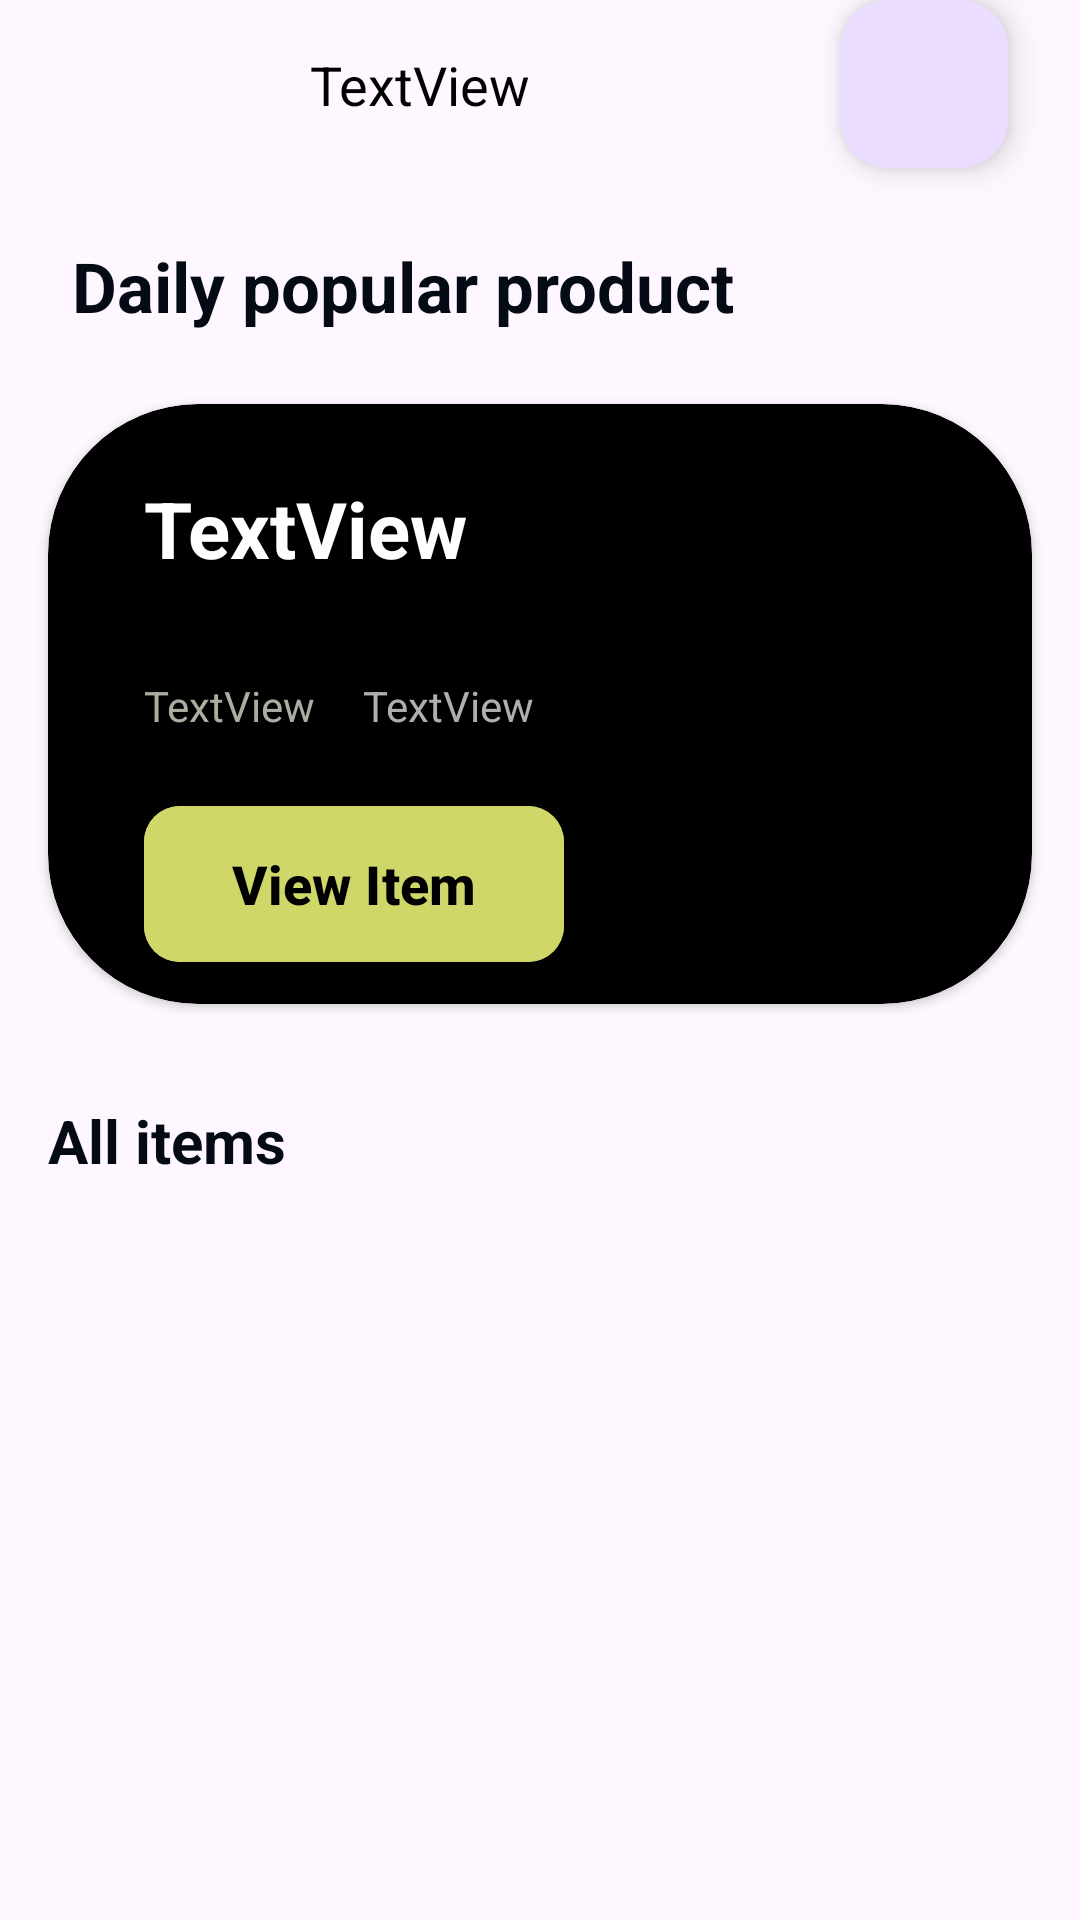

The Android layout XML behind this screen, and the referenced resources:
<!-- AndroidManifest.xml: application theme Theme.OlchaShop -->
<!-- res/layout/fragment_home.xml -->
<?xml version="1.0" encoding="utf-8"?>
<androidx.constraintlayout.widget.ConstraintLayout xmlns:android="http://schemas.android.com/apk/res/android"
    xmlns:app="http://schemas.android.com/apk/res-auto"
    xmlns:tools="http://schemas.android.com/tools"
    android:layout_width="match_parent"
    android:layout_height="match_parent"
    android:id="@+id/home_frg"
    tools:context=".ui.HomeFragment">

    <ScrollView
        android:layout_width="match_parent"
        android:layout_height="0dp"
        android:layout_marginTop="24dp"
        app:layout_constraintBottom_toBottomOf="parent"
        app:layout_constraintEnd_toEndOf="parent"
        app:layout_constraintStart_toStartOf="parent"
        app:layout_constraintTop_toBottomOf="@+id/search">

        <androidx.constraintlayout.widget.ConstraintLayout
            android:layout_width="match_parent"
            android:layout_height="match_parent">

            <androidx.cardview.widget.CardView
                android:id="@+id/popular_product_rv"
                android:layout_width="match_parent"
                android:layout_height="200dp"
                android:layout_marginHorizontal="16dp"
                android:layout_marginTop="24dp"
                android:backgroundTint="@color/black"
                app:cardCornerRadius="50dp"
                app:layout_constraintEnd_toEndOf="parent"
                app:layout_constraintStart_toStartOf="parent"
                app:layout_constraintTop_toBottomOf="@id/textView">

                <androidx.constraintlayout.widget.ConstraintLayout
                    android:layout_width="match_parent"
                    android:layout_height="match_parent">


                    <ImageView
                        android:id="@+id/popular_product_img"
                        android:layout_width="120dp"
                        android:layout_height="match_parent"
                        android:layout_marginEnd="24dp"
                        app:layout_constraintBottom_toBottomOf="parent"
                        app:layout_constraintEnd_toEndOf="parent"
                        app:layout_constraintTop_toTopOf="parent"
                        app:srcCompat="@drawable/ic_launcher_background" />

                    <TextView
                        android:id="@+id/title"
                        android:layout_width="wrap_content"
                        android:layout_height="wrap_content"
                        android:layout_marginStart="32dp"
                        android:layout_marginTop="24dp"
                        android:text="TextView"
                        android:textColor="@color/white"
                        android:textSize="26dp"
                        android:textStyle="bold"
                        app:layout_constraintStart_toStartOf="parent"
                        app:layout_constraintTop_toTopOf="parent" />

                    <TextView
                        android:id="@+id/cateory_popular_item"
                        android:layout_width="wrap_content"
                        android:layout_height="wrap_content"
                        android:layout_marginTop="32dp"
                        android:text="TextView"
                        android:textColor="#acada0"
                        android:textSize="14dp"
                        app:layout_constraintStart_toStartOf="@+id/title"
                        app:layout_constraintTop_toBottomOf="@+id/title" />

                    <TextView
                        android:id="@+id/rating_popular_product"
                        android:layout_width="wrap_content"
                        android:layout_height="wrap_content"
                        android:layout_marginStart="16dp"
                        android:text="TextView"
                        android:textColor="#afafab"
                        android:textSize="14dp"
                        app:layout_constraintStart_toEndOf="@+id/cateory_popular_item"
                        app:layout_constraintTop_toTopOf="@+id/cateory_popular_item" />

                    <com.google.android.material.button.MaterialButton
                        android:id="@+id/button2"
                        android:layout_width="140dp"
                        android:layout_height="60dp"
                        android:layout_marginTop="20dp"
                        android:backgroundTint="#d0d769"
                        android:text="View Item"
                        android:textColor="@color/black"
                        android:textSize="18dp"
                        android:textStyle="bold"
                        app:cornerRadius="12dp"
                        app:layout_constraintStart_toStartOf="@+id/cateory_popular_item"
                        app:layout_constraintTop_toBottomOf="@+id/cateory_popular_item" />

                </androidx.constraintlayout.widget.ConstraintLayout>

            </androidx.cardview.widget.CardView>

            <TextView
                android:id="@+id/textView"
                android:layout_width="wrap_content"
                android:layout_height="wrap_content"
                android:layout_marginStart="24dp"
                android:text="Daily popular product"
                android:textColor="#040B14"
                android:textSize="23dp"
                android:textStyle="bold"
                app:layout_constraintStart_toStartOf="parent"
                app:layout_constraintTop_toTopOf="parent" />


            <TextView
                android:id="@+id/textView2"
                android:layout_width="wrap_content"
                android:layout_height="wrap_content"
                android:layout_marginTop="32dp"
                android:text="All items"
                android:textColor="#040B14"
                android:textSize="20dp"

                android:textStyle="bold"
                app:layout_constraintStart_toStartOf="@+id/popular_product_rv"
                app:layout_constraintTop_toBottomOf="@+id/popular_product_rv" />

            <androidx.recyclerview.widget.RecyclerView
                android:id="@+id/discount_rv"
                android:layout_width="match_parent"
                android:layout_height="wrap_content"
                android:layout_marginHorizontal="16dp"
                android:layout_marginTop="24dp"
                app:layout_constraintEnd_toEndOf="parent"
                app:layout_constraintStart_toStartOf="parent"
                app:layout_constraintTop_toBottomOf="@+id/textView2" />




        </androidx.constraintlayout.widget.ConstraintLayout>


    </ScrollView>


    <com.google.android.material.floatingactionbutton.FloatingActionButton
        android:id="@+id/search"
        android:layout_width="wrap_content"
        android:layout_height="wrap_content"

        android:layout_marginEnd="24dp"
        android:src="@drawable/search"
        app:layout_constraintEnd_toEndOf="parent"
        tools:layout_editor_absoluteY="16dp" />


    <TextView
        android:id="@+id/textView5"
        android:layout_width="wrap_content"
        android:layout_height="wrap_content"
        android:text="TextView"
        android:textColor="@color/black"
        android:textSize="18dp"
        app:layout_constraintBottom_toBottomOf="@+id/search"
        app:layout_constraintEnd_toStartOf="@+id/search"
        app:layout_constraintStart_toStartOf="parent"
        app:layout_constraintTop_toTopOf="parent" />

</androidx.constraintlayout.widget.ConstraintLayout>
<!-- resources referenced by this layout -->
<resources>
  <style name="Theme.OlchaShop" parent="Base.Theme.OlchaShop" />
  <style name="Base.Theme.OlchaShop" parent="Theme.Material3.DayNight.NoActionBar">
          
          
      </style>
  <!-- not gathered from this repository: default colours our renderer supplied (Android Studio template values) -->
  <color name="black">#FF000000</color>
  <color name="white">#FFFFFFFF</color>
</resources>
